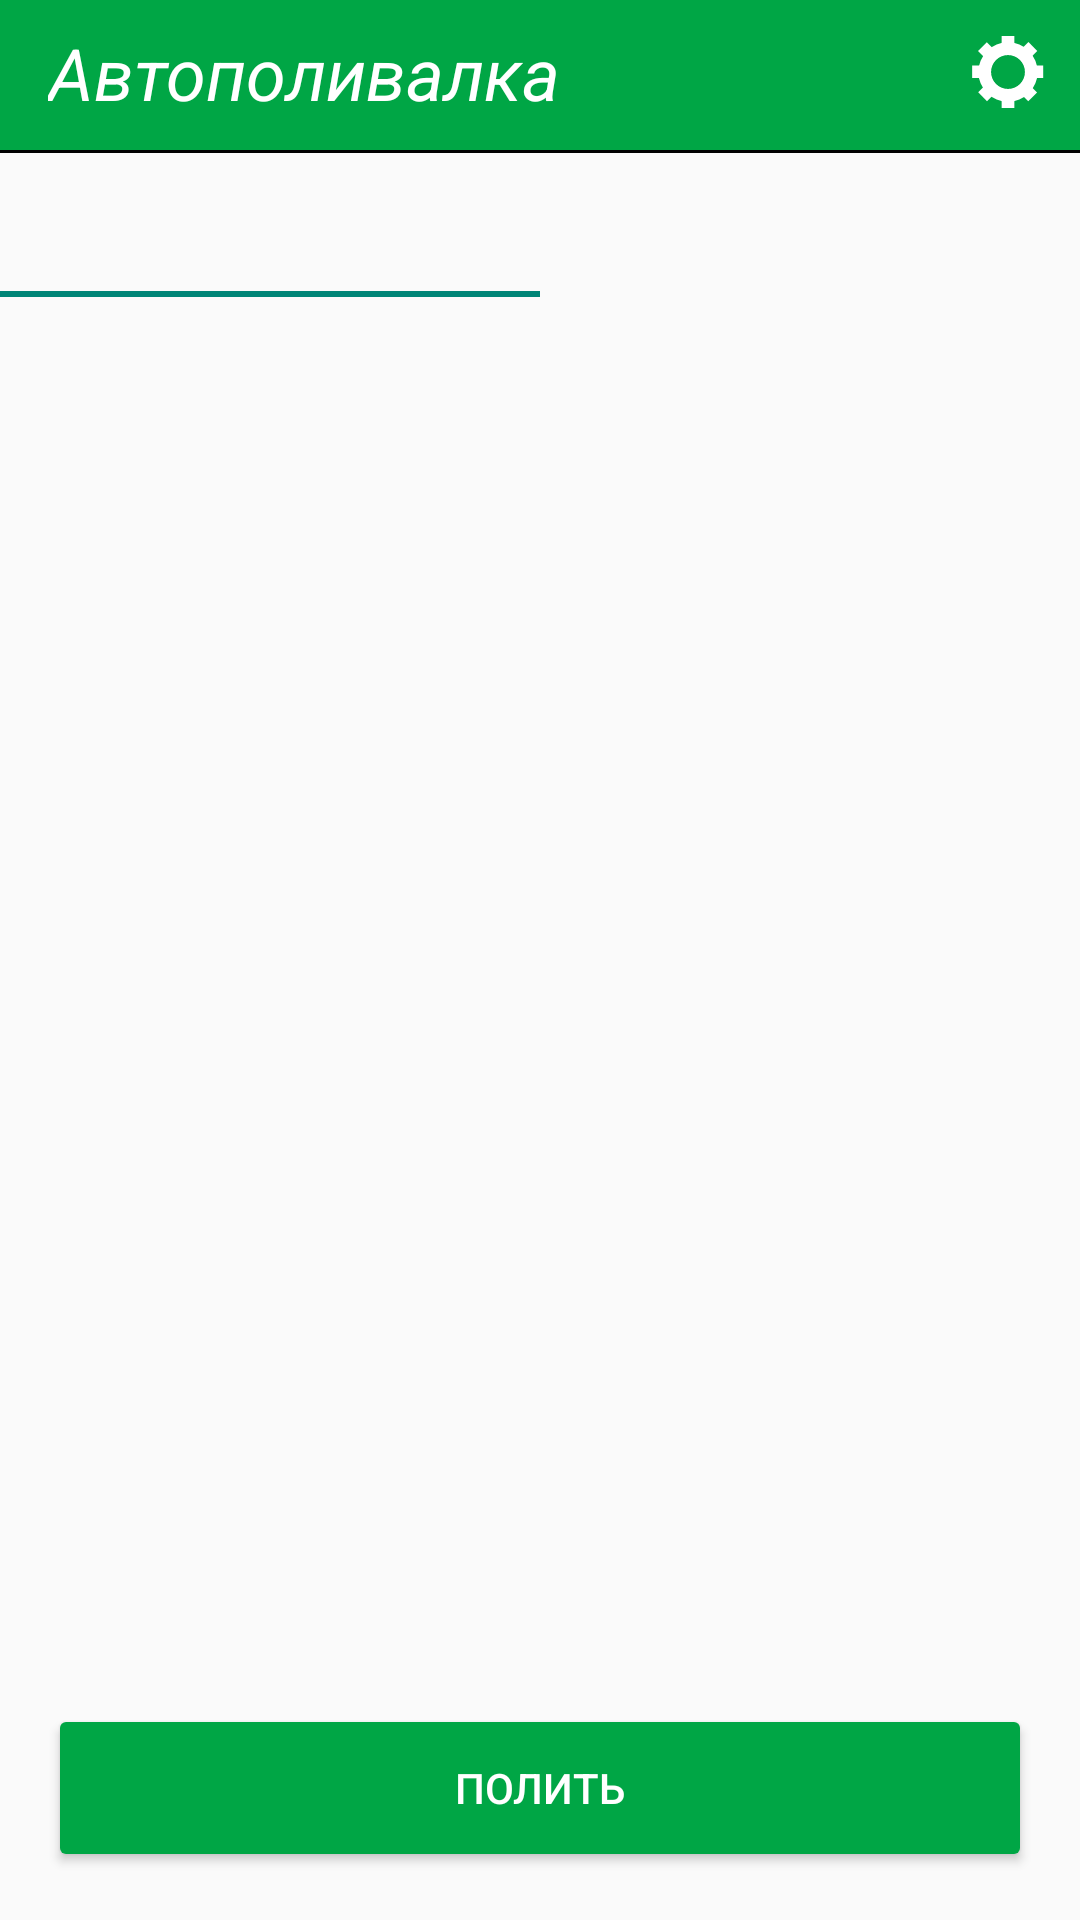

Write the Android layout XML for this screen, with the resource values it uses.
<!-- AndroidManifest.xml: application theme Theme.AutomaticWatering -->
<!-- res/layout/fragment_main.xml -->
<?xml version="1.0" encoding="utf-8"?>
<androidx.constraintlayout.widget.ConstraintLayout
    xmlns:android="http://schemas.android.com/apk/res/android"
    xmlns:app="http://schemas.android.com/apk/res-auto"
    xmlns:tools="http://schemas.android.com/tools"
    android:layout_width="match_parent"
    android:layout_height="match_parent"
    android:id="@+id/fragment_main"
    tools:context=".ui.MainFragment">

    <ImageView
        android:id="@+id/title_background"
        android:layout_width="0dp"
        android:layout_height="50dp"
        android:background="@color/green"
        app:layout_constraintTop_toTopOf="parent"
        app:layout_constraintStart_toStartOf="parent"
        app:layout_constraintEnd_toEndOf="parent"
        tools:ignore="ContentDescription" />

    <ImageView
        android:id="@+id/settings_button"
        android:layout_width="24dp"
        android:layout_height="24dp"
        android:src="@drawable/ic_settings"
        android:layout_marginTop="12dp"
        android:layout_marginEnd="12dp"
        app:layout_constraintTop_toTopOf="parent"
        app:layout_constraintEnd_toEndOf="parent"
        tools:ignore="ContentDescription" />

    <ImageView
        android:id="@+id/title_divider"
        android:layout_width="0dp"
        android:layout_height="1dp"
        android:background="@color/black"
        app:layout_constraintTop_toBottomOf="@id/title_background"
        app:layout_constraintStart_toStartOf="parent"
        app:layout_constraintEnd_toEndOf="parent"
        tools:ignore="ContentDescription" />

    <TextView
        android:layout_width="wrap_content"
        android:layout_height="wrap_content"
        android:layout_marginTop="8dp"
        android:layout_marginStart="16dp"
        android:text="@string/screen_title"
        android:textColor="@color/white"
        android:textSize="24sp"
        android:textStyle="italic"
        app:layout_constraintStart_toStartOf="parent"
        app:layout_constraintTop_toTopOf="parent" />

    <com.google.android.material.tabs.TabLayout
        android:id="@+id/tab_layout"
        android:layout_width="0dp"
        android:layout_height="wrap_content"
        app:layout_constraintEnd_toEndOf="parent"
        app:layout_constraintStart_toStartOf="parent"
        app:layout_constraintTop_toBottomOf="@id/title_divider"
        android:contentDescription="@string/description_for_tab_layout">

        <com.google.android.material.tabs.TabItem
            android:layout_width="wrap_content"
            android:layout_height="wrap_content" />

        <com.google.android.material.tabs.TabItem
            android:layout_width="wrap_content"
            android:layout_height="wrap_content" />

    </com.google.android.material.tabs.TabLayout>

    <androidx.viewpager2.widget.ViewPager2
        android:id="@+id/view_pager"
        android:layout_width="0dp"
        android:layout_height="0dp"
        app:layout_constraintEnd_toEndOf="parent"
        app:layout_constraintStart_toStartOf="parent"
        app:layout_constraintTop_toBottomOf="@id/tab_layout"
        app:layout_constraintBottom_toTopOf="@id/watering_button"/>

    <Button
        android:id="@+id/watering_button"
        android:layout_width="0dp"
        android:layout_height="56dp"
        android:layout_margin="16dp"
        android:text="@string/start_watering"
        android:textColor="@color/white"
        android:backgroundTint="@color/green"
        app:layout_constraintStart_toStartOf="parent"
        app:layout_constraintEnd_toEndOf="parent"
        app:layout_constraintBottom_toBottomOf="parent"/>

</androidx.constraintlayout.widget.ConstraintLayout>
<!-- resources referenced by this layout -->
<resources>
  <color name="black">#FF000000</color>
  <color name="green">#00A645</color>
  <color name="white">#FFFFFFFF</color>
  <!-- drawable ic_settings (drawable) -->
  <vector xmlns:android="http://schemas.android.com/apk/res/android"
      android:width="24dp"
      android:height="24dp"
      android:viewportWidth="0.34"
      android:viewportHeight="0.34">
    <path
        android:pathData="M0.17,0.17m-0.14,0a0.14,0.14 0,1 1,0.28 0a0.14,0.14 0,1 1,-0.28 0"
        android:fillColor="@color/white"/>
    <path
        android:pathData="M0.14,0h0.06v0.34h-0.06z"
        android:fillColor="@color/white"/>
    <path
        android:pathData="M0.26664,0.02889l0.04159,0.04159l-0.23728,0.23728l-0.04159,-0.04159z"
        android:fillColor="@color/white"/>
    <path
        android:pathData="M0.33623,0.13933l0,0.05881l-0.33556,0l-0,-0.05881z"
        android:fillColor="@color/white"/>
    <path
        android:pathData="M0.30735,0.26664l-0.04159,0.04159l-0.23728,-0.23728l0.04159,-0.04159z"
        android:fillColor="@color/white"/>
    <path
        android:pathData="M0.17,0.17m-0.08,0a0.08,0.08 0,1 1,0.16 0a0.08,0.08 0,1 1,-0.16 0"
        android:fillColor="@color/green"/>
  </vector>
  <string name="description_for_tab_layout">Переключатель экранов</string>
  
      //Экран подключения к устройству
  <string name="screen_title">Автополивалка</string>
  <string name="start_watering">Полить</string>
  <style name="Theme.AutomaticWatering" parent="Theme.AppCompat.Light">
          
          <item name="colorPrimary">@color/green</item>
          <item name="colorPrimaryVariant">@color/purple_700</item>
          <item name="colorOnPrimary">@color/white</item>
          
          <item name="colorSecondary">@color/green</item>
          <item name="colorSecondaryVariant">@color/teal_700</item>
          <item name="colorOnSecondary">@color/black</item>
          
          <item name="android:statusBarColor">?attr/colorPrimaryVariant</item>
          
  
          <item name="android:windowFullscreen">true</item>
          <item name="windowActionBar">false</item>
          <item name="windowNoTitle">true</item>
      </style>
  <color name="purple_700">#FF3700B3</color>
  <color name="teal_700">#FF018786</color>
</resources>
